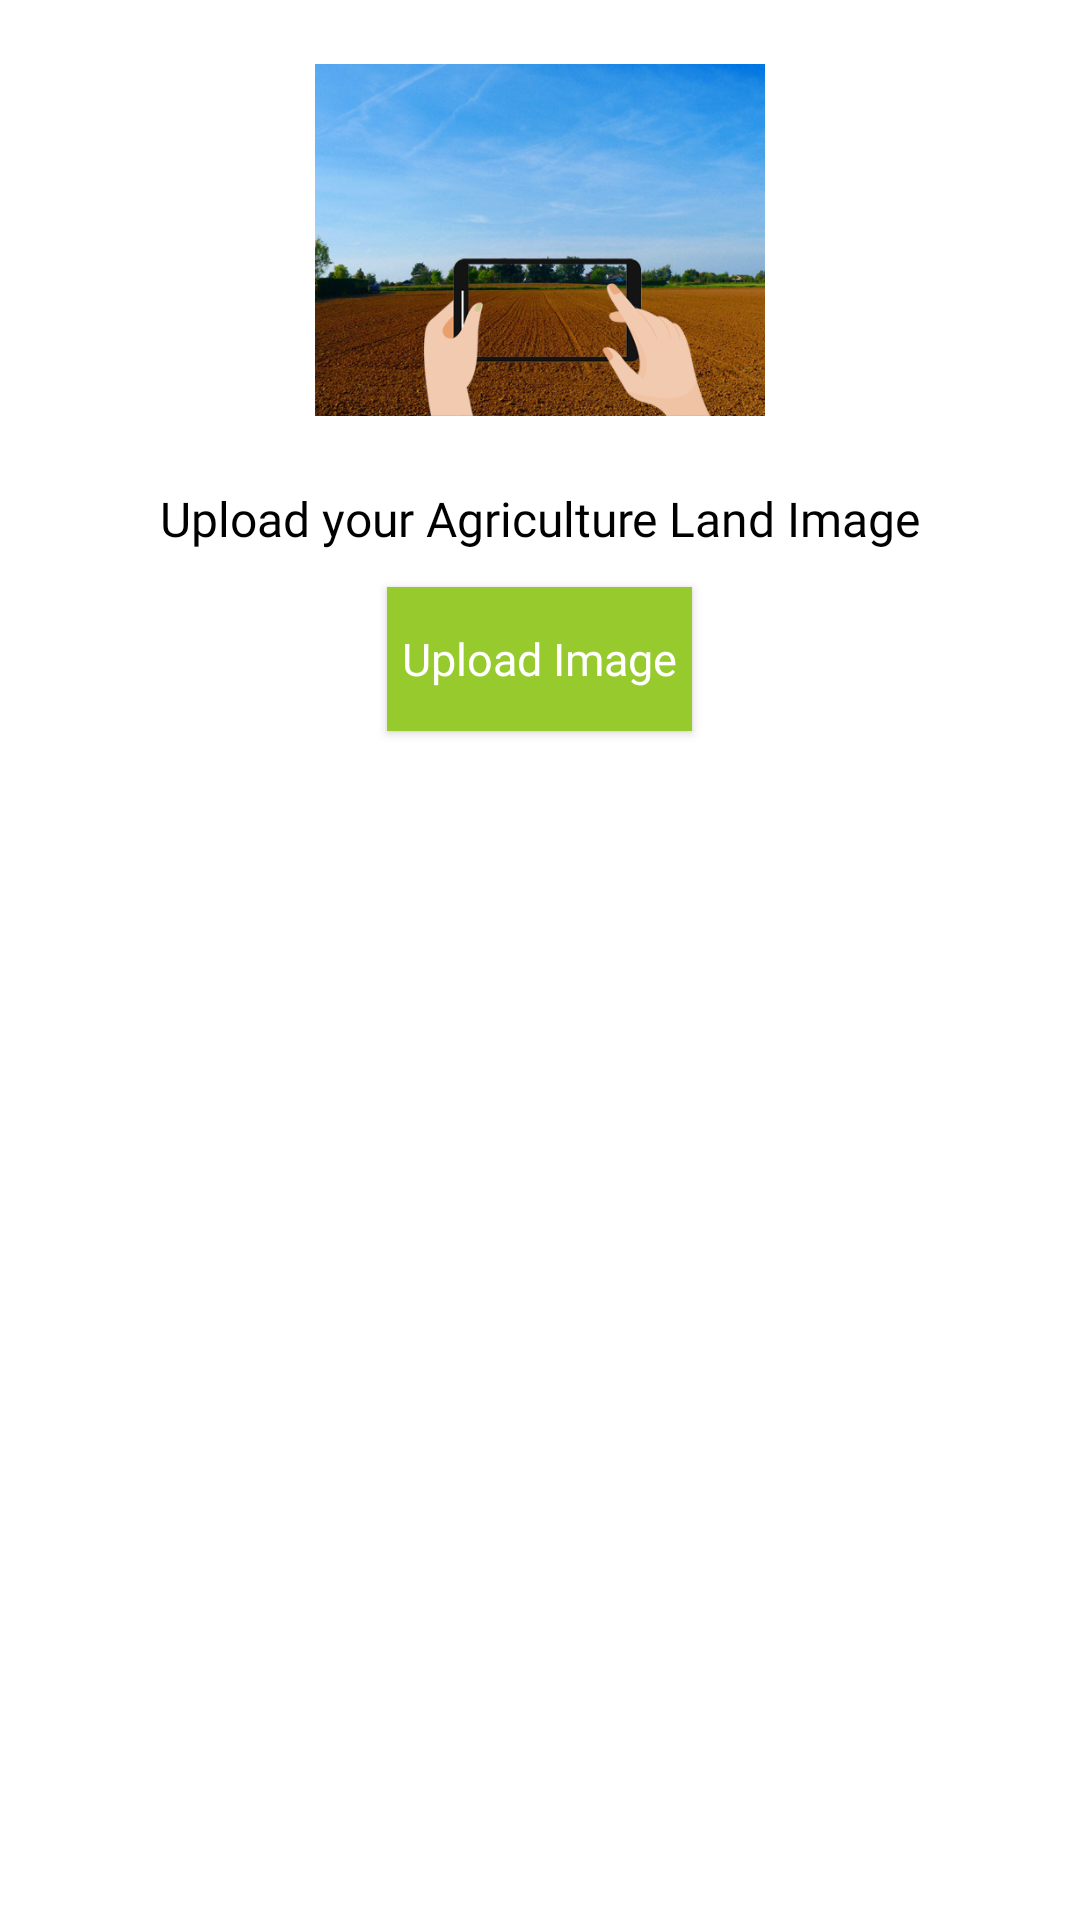

The Android layout XML behind this screen, and the referenced resources:
<!-- AndroidManifest.xml: application theme AppTheme -->
<!-- res/layout/activity_new_crop.xml -->
<?xml version="1.0" encoding="utf-8"?>
<RelativeLayout xmlns:android="http://schemas.android.com/apk/res/android"
    xmlns:app="http://schemas.android.com/apk/res-auto"
    xmlns:tools="http://schemas.android.com/tools"
    android:layout_width="match_parent"
    android:background="@color/colorWhite"
    android:layout_height="match_parent"
    tools:context=".NewCropActivity">

    <ScrollView
        android:layout_width="match_parent"
        android:layout_height="match_parent">

        <RelativeLayout
            android:layout_width="match_parent"
            android:layout_height="match_parent">

        <ImageView
            android:layout_width="150dp"
            android:layout_height="150dp"
            android:layout_centerHorizontal="true"
            android:layout_margin="5dp"
            android:id="@+id/land_capture"
            android:src="@drawable/land3"/>

        <TextView
            android:layout_width="match_parent"
            android:layout_height="wrap_content"
            android:text="Upload your Agriculture Land Image"
            android:fontFamily="@font/nunito_bold"
            android:textColor="@color/colorBlack"
            android:textSize="16dp"
            android:layout_centerHorizontal="true"
            android:gravity="center"
            android:id="@+id/land_capture_text"
            android:layout_below="@+id/land_capture"
            android:layout_margin="2dp"/>

            <Button
                android:id="@+id/upload"
                android:layout_width="wrap_content"
                android:layout_height="wrap_content"
                android:layout_margin="10dp"
                android:padding="5dp"
                android:layout_below="@+id/land_capture_text"
                android:layout_centerHorizontal="true"
                android:background="@color/colorPrimaryDark"
                android:fontFamily="@font/nunito_bold"
                android:text="Upload Image"
                android:textAllCaps="false"
                android:textColor="@color/colorWhite"
                android:textSize="15dp" />

            <TextView
                android:layout_width="wrap_content"
                android:layout_height="wrap_content"
                android:text="Your Land Details"
                android:layout_marginLeft="10dp"
                android:visibility="gone"
                android:fontFamily="@font/nunito_bold"
                android:textSize="18dp"
                android:layout_marginBottom="10dp"
                android:layout_below="@+id/upload"
                android:textColor="@color/colorBlack"
                android:id="@+id/land_title"/>

            <androidx.cardview.widget.CardView
                android:layout_width="match_parent"
                android:layout_marginLeft="10dp"
                android:layout_below="@+id/land_title"
                app:cardCornerRadius="5dp"
                android:visibility="gone"
                android:id="@+id/fertilizer_details"
                android:layout_marginRight="10dp"
                android:layout_marginBottom="10dp"
                android:layout_height="wrap_content">

                <RelativeLayout
                    android:layout_width="match_parent"
                    android:layout_margin="5dp"
                    android:layout_height="wrap_content">

                    <de.hdodenhof.circleimageview.CircleImageView
                        android:layout_width="80dp"
                        android:layout_height="80dp"
                        android:layout_margin="5dp"
                        android:id="@+id/image"/>

                    <TextView
                        android:layout_width="wrap_content"
                        android:layout_height="wrap_content"
                        android:textColor="@color/colorBlack"
                        android:textSize="18dp"
                        android:layout_marginTop="15dp"
                        android:layout_toRightOf="@+id/image"
                        android:id="@+id/ph_value"
                        android:fontFamily="@font/nunito_bold"/>

                    <TextView
                        android:layout_width="wrap_content"
                        android:layout_height="wrap_content"
                        android:textColor="@color/colorBlack"
                        android:textSize="15dp"
                        android:layout_marginTop="15dp"
                        android:layout_below="@+id/ph_value"
                        android:layout_toRightOf="@+id/image"
                        android:id="@+id/desc"
                        android:fontFamily="@font/nunito_bold"/>


                </RelativeLayout>


            </androidx.cardview.widget.CardView>

            <TextView
                android:layout_width="wrap_content"
                android:layout_height="wrap_content"
                android:text="Suggested Fertilizers"
                android:layout_marginLeft="10dp"
                android:fontFamily="@font/nunito_bold"
                android:textSize="20dp"
                android:visibility="gone"
                android:layout_below="@+id/fertilizer_details"
                android:textColor="@color/colorBlack"
                android:id="@+id/suggest_title"/>

            <androidx.recyclerview.widget.RecyclerView
                android:layout_width="match_parent"
                android:layout_height="wrap_content"
                android:layout_margin="5dp"
                android:visibility="gone"
                android:id="@+id/fertilizer_list"
                android:layout_below="@+id/suggest_title"/>

        </RelativeLayout>

    </ScrollView>

    <LinearLayout
        android:layout_width="wrap_content"
        android:layout_height="wrap_content"
        android:layout_alignParentBottom="true"
        android:layout_alignParentRight="true"
        android:orientation="horizontal">

        <com.google.android.material.floatingactionbutton.FloatingActionButton
            android:id="@+id/save"
            android:visibility="gone"
            android:layout_width="wrap_content"
            android:layout_height="wrap_content"
            android:layout_gravity="bottom|end"
            android:layout_margin="28dp"
            android:src="@drawable/save"
            app:borderWidth="0dp"
            app:elevation="6dp"
            app:pressedTranslationZ="12dp" />
    </LinearLayout>


</RelativeLayout>
<!-- resources referenced by this layout -->
<resources>
  <color name="colorBlack">#000000</color>
  <color name="colorPrimaryDark">#96CA2D</color>
  <color name="colorWhite">#FFFFFF</color>
  <!-- drawable land3: png bitmap (drawable, 312563 bytes) -->
  <style name="AppTheme" parent="Theme.AppCompat.Light.DarkActionBar">
          
          <item name="colorPrimary">@color/colorPrimary</item>
          <item name="colorPrimaryDark">@color/colorPrimaryDark</item>
          <item name="colorAccent">@color/colorAccent</item>
      </style>
  <color name="colorPrimary">#B5E655</color>
  <color name="colorAccent">#FFEB3B</color>
</resources>
